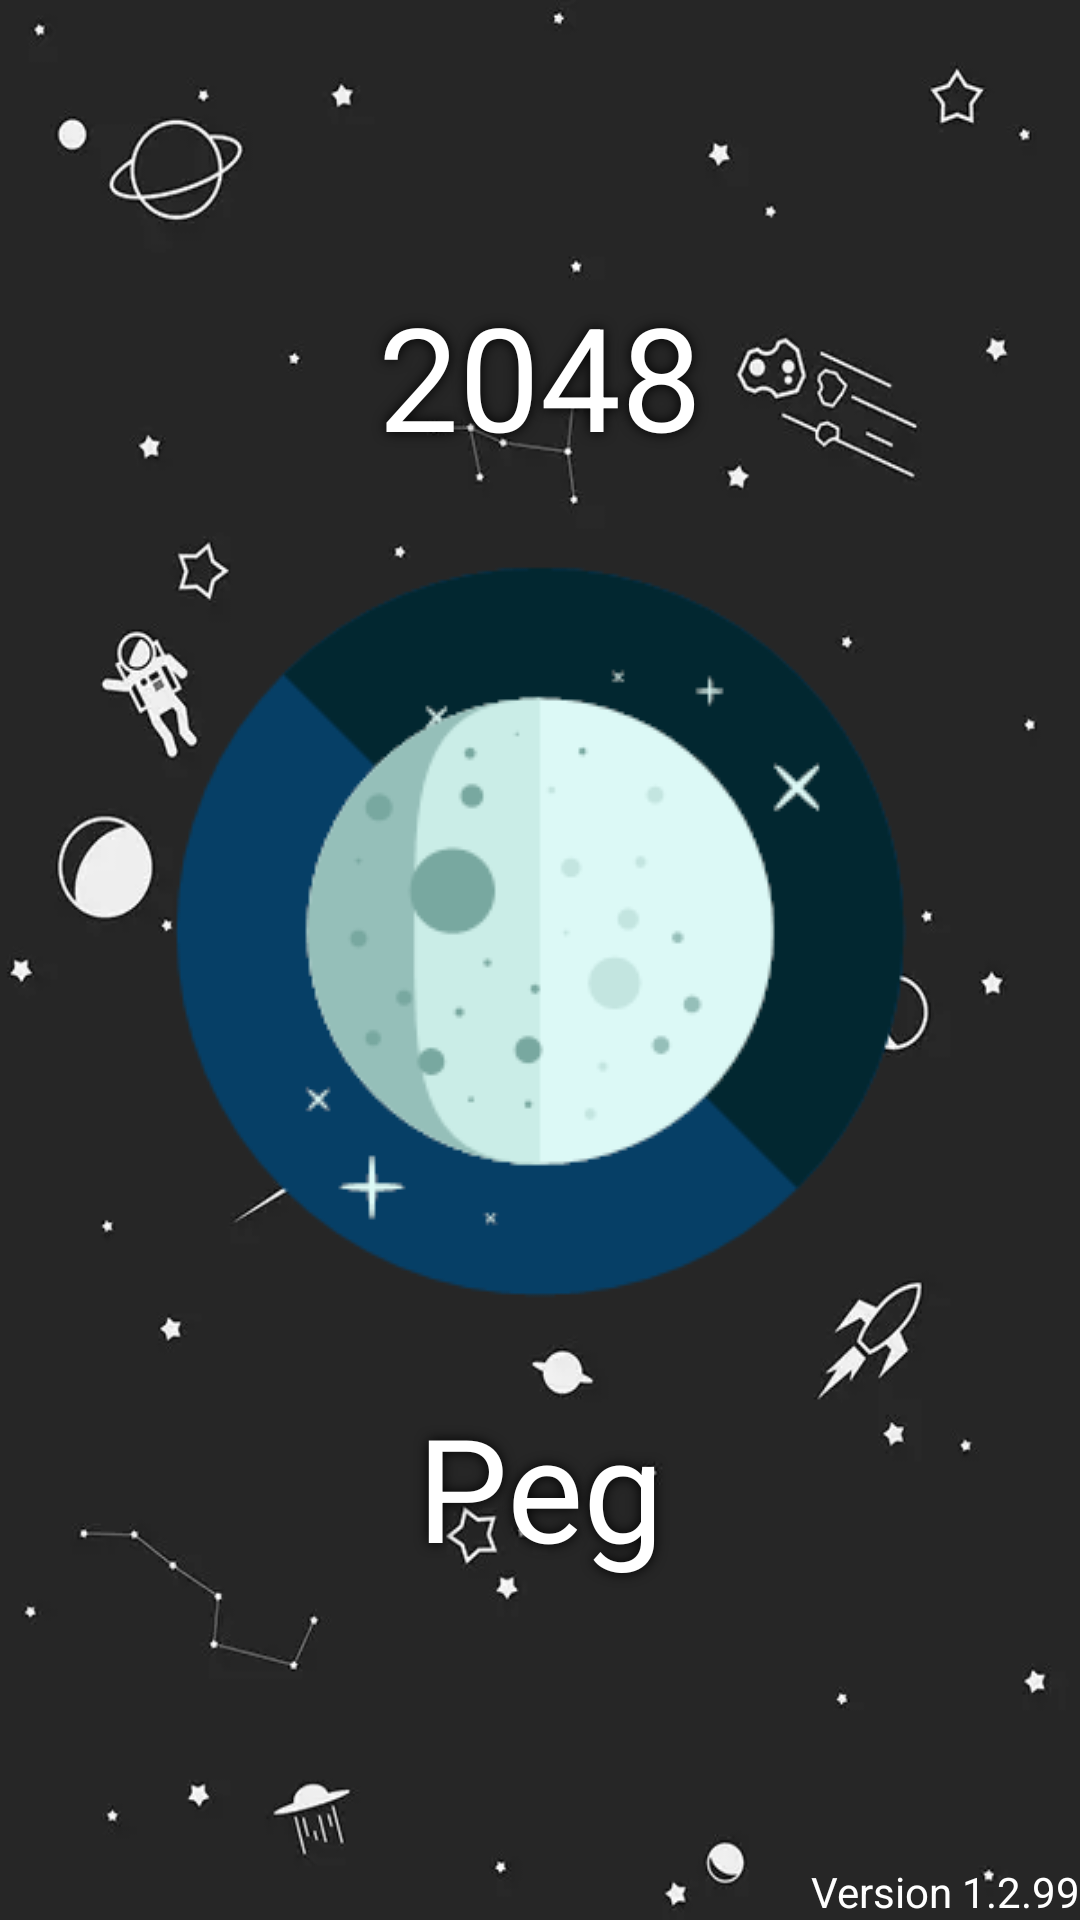

Layout XML and referenced resources for this Android screen:
<!-- AndroidManifest.xml: application theme Theme.Splash -->
<!-- res/layout/activity_quiz_splash.xml -->
<?xml version="1.0" encoding="utf-8"?>
<LinearLayout xmlns:android="http://schemas.android.com/apk/res/android"
    xmlns:app="http://schemas.android.com/apk/res-auto"
    xmlns:tools="http://schemas.android.com/tools"
    android:layout_width="match_parent"
    android:layout_height="match_parent"
    android:background="@drawable/bg"
    android:orientation="vertical"
    android:theme="@style/ThemeOverlay.Splash.FullscreenContainer"
    tools:context=".QuizSplashActivity">

    <TextView
        android:id="@+id/title_1"
        android:layout_width="match_parent"
        android:layout_height="wrap_content"
        android:layout_weight="1"
        android:gravity="bottom|center"
        android:paddingBottom="25dp"
        android:shadowColor="@color/black"
        android:shadowRadius="10"
        android:text="@string/name_2048"
        android:textColor="@color/white"
        android:textSize="48sp" />

    <ImageView
        android:id="@+id/logo"
        android:layout_width="match_parent"
        android:layout_height="wrap_content"
        android:layout_weight="0"
        app:srcCompat="@drawable/icon" />

    <TextView
        android:id="@+id/title_2"
        android:layout_width="match_parent"
        android:layout_height="wrap_content"
        android:layout_weight="1"
        android:gravity="center|top"
        android:paddingTop="25dp"
        android:shadowColor="@color/black"
        android:shadowRadius="10"
        android:text="@string/name_peg"
        android:textColor="@color/white"
        android:textSize="48sp" />

    <TextView
        android:id="@+id/version"
        android:layout_width="match_parent"
        android:layout_height="wrap_content"
        android:layout_weight="0"
        android:gravity="end"
        android:text="Version 1.2.99"
        android:textColor="@color/white" />
</LinearLayout>
<!-- resources referenced by this layout -->
<resources>
  <color name="black">#FF000000</color>
  <color name="white">#FFFFFFFF</color>
  <!-- drawable bg: png bitmap (drawable, 35930 bytes) -->
  <!-- drawable icon: png bitmap (drawable, 10333 bytes) -->
  <string name="name_2048">2048</string>
  <string name="name_peg">Peg</string>
  <style name="ThemeOverlay.Splash.FullscreenContainer" parent="">
          <item name="fullscreenBackgroundColor">@color/light_blue_600</item>
          <item name="fullscreenTextColor">@color/light_blue_A200</item>
      </style>
  <style name="Theme.Splash" parent="Theme.MaterialComponents.DayNight.DarkActionBar">
          
          <item name="colorPrimary">@color/light_blue_600</item>
          <item name="colorPrimaryVariant">@color/purple_700</item>
          <item name="colorOnPrimary">@color/white</item>
          
          <item name="colorSecondary">@color/teal_200</item>
          <item name="colorSecondaryVariant">@color/teal_700</item>
          <item name="colorOnSecondary">@color/black</item>
          
          <item name="android:statusBarColor" tools:targetApi="l">?attr/colorPrimaryVariant</item>
          
      </style>
  <color name="light_blue_600">#FF039BE5</color>
  <color name="light_blue_A200">#FF40C4FF</color>
  <color name="purple_700">#FF3700B3</color>
  <color name="teal_200">#FF03DAC5</color>
  <color name="teal_700">#FF018786</color>
</resources>
